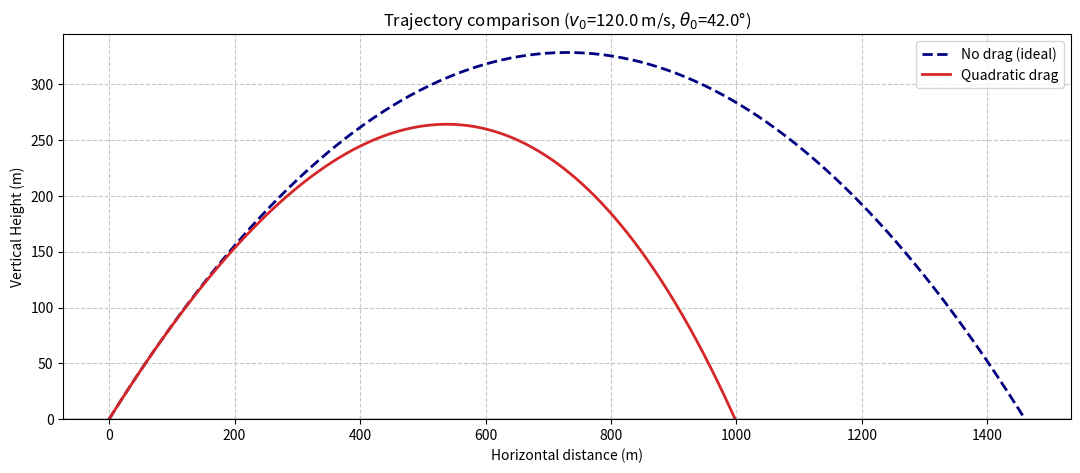

Source code (Python):
import numpy as np
import matplotlib.pyplot as plt
 
# ---------------------------------------------------------------
# Physical parameters (edit these to model a different cannonball)
# ---------------------------------------------------------------
g       = 9.81        # m/s^2
m       = 5.0         # kg, projectile mass
diam    = 0.10         # m, projectile diameter (a chunky 10 cm iron ball)
Cd      = 0.47         # drag coefficient of a sphere
rho     = 1.225        # kg/m^3, air density at sea level
 
v0      = 120.0        # m/s, muzzle velocity
theta0  = 42.0          # degrees, launch angle
 
A = np.pi * (diam / 2) ** 2      # cross-sectional area
b = 0.5 * rho * Cd * A / m       # effective drag parameter (1/m)
 
print(f"Drag parameter b = {b:.6f} 1/m")
print(f"(For reference, ballistic coefficient-like scale: 1/b = {1/b:.1f} m)")
 
# ---------------------------------------------------------------
# Ideal (no drag) case: closed form
# ---------------------------------------------------------------
theta = np.radians(theta0)
vx0, vy0 = v0 * np.cos(theta), v0 * np.sin(theta)
 
t_flight_ideal = 2 * vy0 / g
t_ideal = np.linspace(0, t_flight_ideal, 400)
x_ideal = vx0 * t_ideal
y_ideal = vy0 * t_ideal - 0.5 * g * t_ideal**2
 
range_ideal = vx0 * t_flight_ideal
max_h_ideal = vy0**2 / (2 * g)
 
# ---------------------------------------------------------------
# Drag case: RK4 numerical integration
# ---------------------------------------------------------------
def derivs(state):
    x, y, vx, vy = state
    v = np.hypot(vx, vy)
    ax = -b * v * vx
    ay = -g - b * v * vy
    return np.array([vx, vy, ax, ay])
 
def simulate(v0, theta0, dt=0.001, t_max=200.0):
    theta = np.radians(theta0)
    state = np.array([0.0, 0.0, v0 * np.cos(theta), v0 * np.sin(theta)])
    traj = [state.copy()]
    t = 0.0
    while state[1] >= 0 and t < t_max:
        k1 = derivs(state)
        k2 = derivs(state + 0.5 * dt * k1)
        k3 = derivs(state + 0.5 * dt * k2)
        k4 = derivs(state + dt * k3)
        state = state + (dt / 6) * (k1 + 2 * k2 + 2 * k3 + k4)
        t += dt
        traj.append(state.copy())
    traj = np.array(traj)
    # linear interpolation to land exactly at y = 0
    x1, y1 = traj[-2, 0], traj[-2, 1]
    x2, y2 = traj[-1, 0], traj[-1, 1]
    frac = y1 / (y1 - y2)
    x_land = x1 + frac * (x2 - x1)
    t_land = (t - dt) + frac * dt
    return traj, x_land, t_land
 
traj, range_drag, t_flight_drag = simulate(v0, theta0)
x_drag, y_drag = traj[:, 0], traj[:, 1]
max_h_drag = y_drag.max()
 
# ---------------------------------------------------------------
# Find optimal launch angle under drag (sweep) vs ideal (always 45)
# ---------------------------------------------------------------
angles = np.arange(20, 71, 1)
ranges_drag = []
for a in angles:
    _, r, _ = simulate(v0, a)
    ranges_drag.append(r)
best_angle_drag = angles[np.argmax(ranges_drag)]
 
# ---------------------------------------------------------------
# Report
# ---------------------------------------------------------------
print("\n--- Comparison at theta0 = {:.0f} deg, v0 = {:.0f} m/s ---".format(theta0, v0))
print(f"{'Metric':<20}{'Ideal':>15}{'With drag':>15}")
print(f"{'Range (m)':<20}{range_ideal:>15.1f}{range_drag:>15.1f}")
print(f"{'Max height (m)':<20}{max_h_ideal:>15.1f}{max_h_drag:>15.1f}")
print(f"{'Flight time (s)':<20}{t_flight_ideal:>15.2f}{t_flight_drag:>15.2f}")
print(f"\nOptimal launch angle for max range under drag: {best_angle_drag} deg (vs 45 deg ideal)")
 
# ---------------------------------------------------------------
# Plot
# ---------------------------------------------------------------
"""fig, (ax1) = plt.subplots(1, figsize=(13, 5))
 
ax1.plot(x_ideal, y_ideal, label="No drag (ideal)", lw=2, color="#1f77b4")
ax1.plot(x_drag, y_drag, label="Quadratic drag", lw=2, color="#d62728")
ax1.set_xlabel("Horizontal distance (m)")
ax1.set_ylabel("Height (m)")
ax1.set_title(f"Trajectory comparison ($v_0$={v0} m/s, $\\theta_0$={theta0}\u00b0)")
ax1.legend()
ax1.grid(alpha=0.3)
ax1.set_ylim(bottom=0)"""

plt.figure(figsize=(13, 5))
plt.plot(x_ideal, y_ideal, label="No drag (ideal)", lw=2, color='navy', linestyle='--')
plt.plot(x_drag, y_drag, label="Quadratic drag", lw=2, color="#d62728")
plt.title(f"Trajectory comparison ($v_0$={v0} m/s, $\\theta_0$={theta0}\u00b0)")
plt.xlabel("Horizontal distance (m)")
plt.ylabel('Vertical Height (m)')
plt.axhline(0, color='black', linewidth=1)
plt.ylim(bottom=0)
plt.grid(True, linestyle='--', alpha=0.7)
plt.legend()
plt.show()
 
#ax2.plot(angles, ranges_drag, lw=2, color="#d62728", label="Range with drag")
#ax2.axvline(45, color="#1f77b4", lw=2, linestyle="--", label="Ideal optimum (45\u00b0)")
#ax2.axvline(best_angle_drag, color="#d62728", lw=1, linestyle=":",
#           label=f"Drag optimum ({best_angle_drag}\u00b0)")
#ax2.set_xlabel("Launch angle (deg)")
#ax2.set_ylabel("Range (m)")
#ax2.set_title("launch angle")
#ax2.legend()
#ax2.grid(alpha=0.3)
 
"""plt.tight_layout()
plt.show()"""
